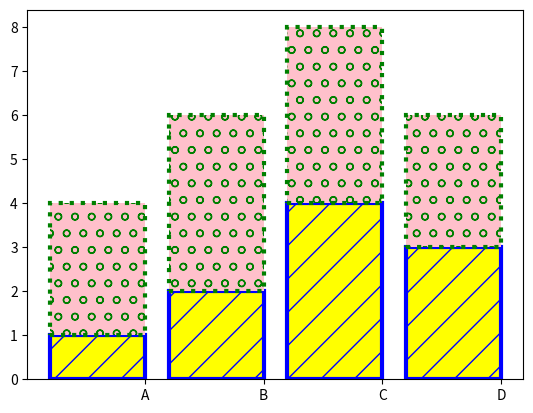

The script that saved this image:
#-------------------------------------------------------------------------------
# Name:        module2
# Purpose:
#
# Author:      Jean
#
# Created:     20/08/2018
# Copyright:   (c) Jean 2018
# Licence:     <your licence>
#-------------------------------------------------------------------------------
import numpy as np
import matplotlib.pyplot as plt


barWidth = 0.8
y1 = [1, 2, 4, 3]
y2 = [3, 4, 4, 3]
r = range(len(y1))

plt.bar(r, y1, width = barWidth, color = ['yellow' for i in y1],
           edgecolor = ['blue' for i in y1], linestyle = 'solid', hatch ='/',
           linewidth = 3)
plt.bar(r, y2, width = barWidth, bottom = y1, color = ['pink' for i in y1],
           edgecolor = ['green' for i in y1], linestyle = 'dotted', hatch = 'o',
           linewidth = 3)
plt.xticks([r + barWidth / 2 for r in range(len(y1))], ['A', 'B', 'C', 'D'])
plt.show()

def main():
    pass

if __name__ == '__main__':
    main()
